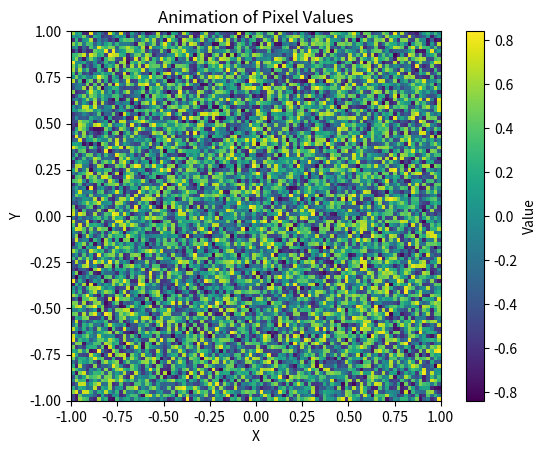

Source code (Python):
import matplotlib.pyplot as plt
import numpy as np
from matplotlib.animation import FuncAnimation

grid_size = 100

# Generate initial x and y values for each pixel
x_values = np.random.uniform(-1, 1, size=(grid_size, grid_size))
y_values = np.random.uniform(-1, 1, size=(grid_size, grid_size))

print(x_values[50,60])

def chaotic_update(frame):
    global x_values, y_values, N, r
    
    # Logistic map parameters
    r = 2  # Control parameter for the logistic map
    
    # Define logistic map function
    logistic_map = lambda x, r: r * x * (1 - x)
    

    # Update x_values and y_values arrays using the logistic map
    x_values = logistic_map(x_values, r)
    y_values = logistic_map(y_values, r)
    
    return plt.imshow(np.sin(x_values) * np.cos(y_values), cmap='viridis', extent=[-1, 1, -1, 1])


# # Define the function to update the values of each pixel over time
# def update(frame):
#     global x_values, y_values , N # Declare x_values and y_values as global variables
#     # Implement your calculation here to update the x_values and y_values arrays
#     # For demonstration purposes, let's just add a small amount to each value
    
#     # print(x_values[50,60])
#     N= 100
#     newGrid_x = x_values.copy() 
	
#     for i in range(grid_size): 
#         for j in range(grid_size): 

#             # compute 8-neighbor sum 
#             # using toroidal boundary conditions - x and y wrap around 
#             # so that the simulation takes place on a toroidal surface. 
#             total = ((x_values[i, (j-1)%N] + x_values[i, (j+1)%N] +
#                         x_values[(i-1)%N, j] + x_values[(i+1)%N, j] +
#                         x_values[(i-1)%N, (j-1)%N] + x_values[(i-1)%N, (j+1)%N] +
#                         x_values[(i+1)%N, (j-1)%N] + x_values[(i+1)%N, (j+1)%N])) 
#             # print(total)
#             # apply Conway's rules 
#             if x_values[i, j] > 0: 
#                 if (total < -0.5) or (total > -0.25): 
#                     newGrid_x[i, j] = -1
#                 else:
#                     newGrid_x[i, j] += 0.25
#             else: 
#                 if total == -0.25: 
#                     newGrid_x[i, j] = 0.25
#                 elif total < -0.25:
#                     newGrid_x[i, j] += 0.025
            
#             if x_values[i, j] > 0.5:
#                 newGrid_x[i, j] += -0.5



#     newGrid_y = y_values.copy() 
	
#     for i in range(grid_size): 
#         for j in range(grid_size): 

#             # compute 8-neighbor sum 
#             # using toroidal boundary conditions - x and y wrap around 
#             # so that the simulation takes place on a toroidal surface. 
#             total = ((y_values[i, (j-1)%N] + y_values[i, (j+1)%N] +
#                         y_values[(i-1)%N, j] + y_values[(i+1)%N, j] +
#                         y_values[(i-1)%N, (j-1)%N] + y_values[(i-1)%N, (j+1)%N] +
#                         y_values[(i+1)%N, (j-1)%N] + y_values[(i+1)%N, (j+1)%N])/255) 

#             # apply Conway's rules 
#             if y_values[i, j] > 0: 
#                 if (total < -0.5) or (total > -0.25): 
#                     newGrid_y[i, j] = -1
#                 else:
#                     newGrid_y[i, j] += 0.25
#             else: 
#                 if total == -0.25: 
#                     newGrid_y[i, j] = 0.25
#                 elif total < -0.25:
#                     newGrid_y[i, j] += 0.025

#             if y_values[i, j] > 0.5:
#                 newGrid_y[i, j] += -0.5


    
    
#     x_values = newGrid_x 
#     y_values = newGrid_y


    
#     return plt.imshow(np.sin(x_values) * np.cos(y_values), cmap='viridis', extent=[-1, 1, -1, 1])



# Create the initial plot
fig, ax = plt.subplots()
im = ax.imshow(np.sin(x_values) * np.cos(y_values), cmap='viridis', extent=[-1, 1, -1, 1])
plt.colorbar(im, ax=ax, label='Value')
plt.xlabel('X')
plt.ylabel('Y')
plt.title('Animation of Pixel Values')

# Create the animation
ani = FuncAnimation(fig, chaotic_update, frames=range(1000000), interval=0)

plt.show()